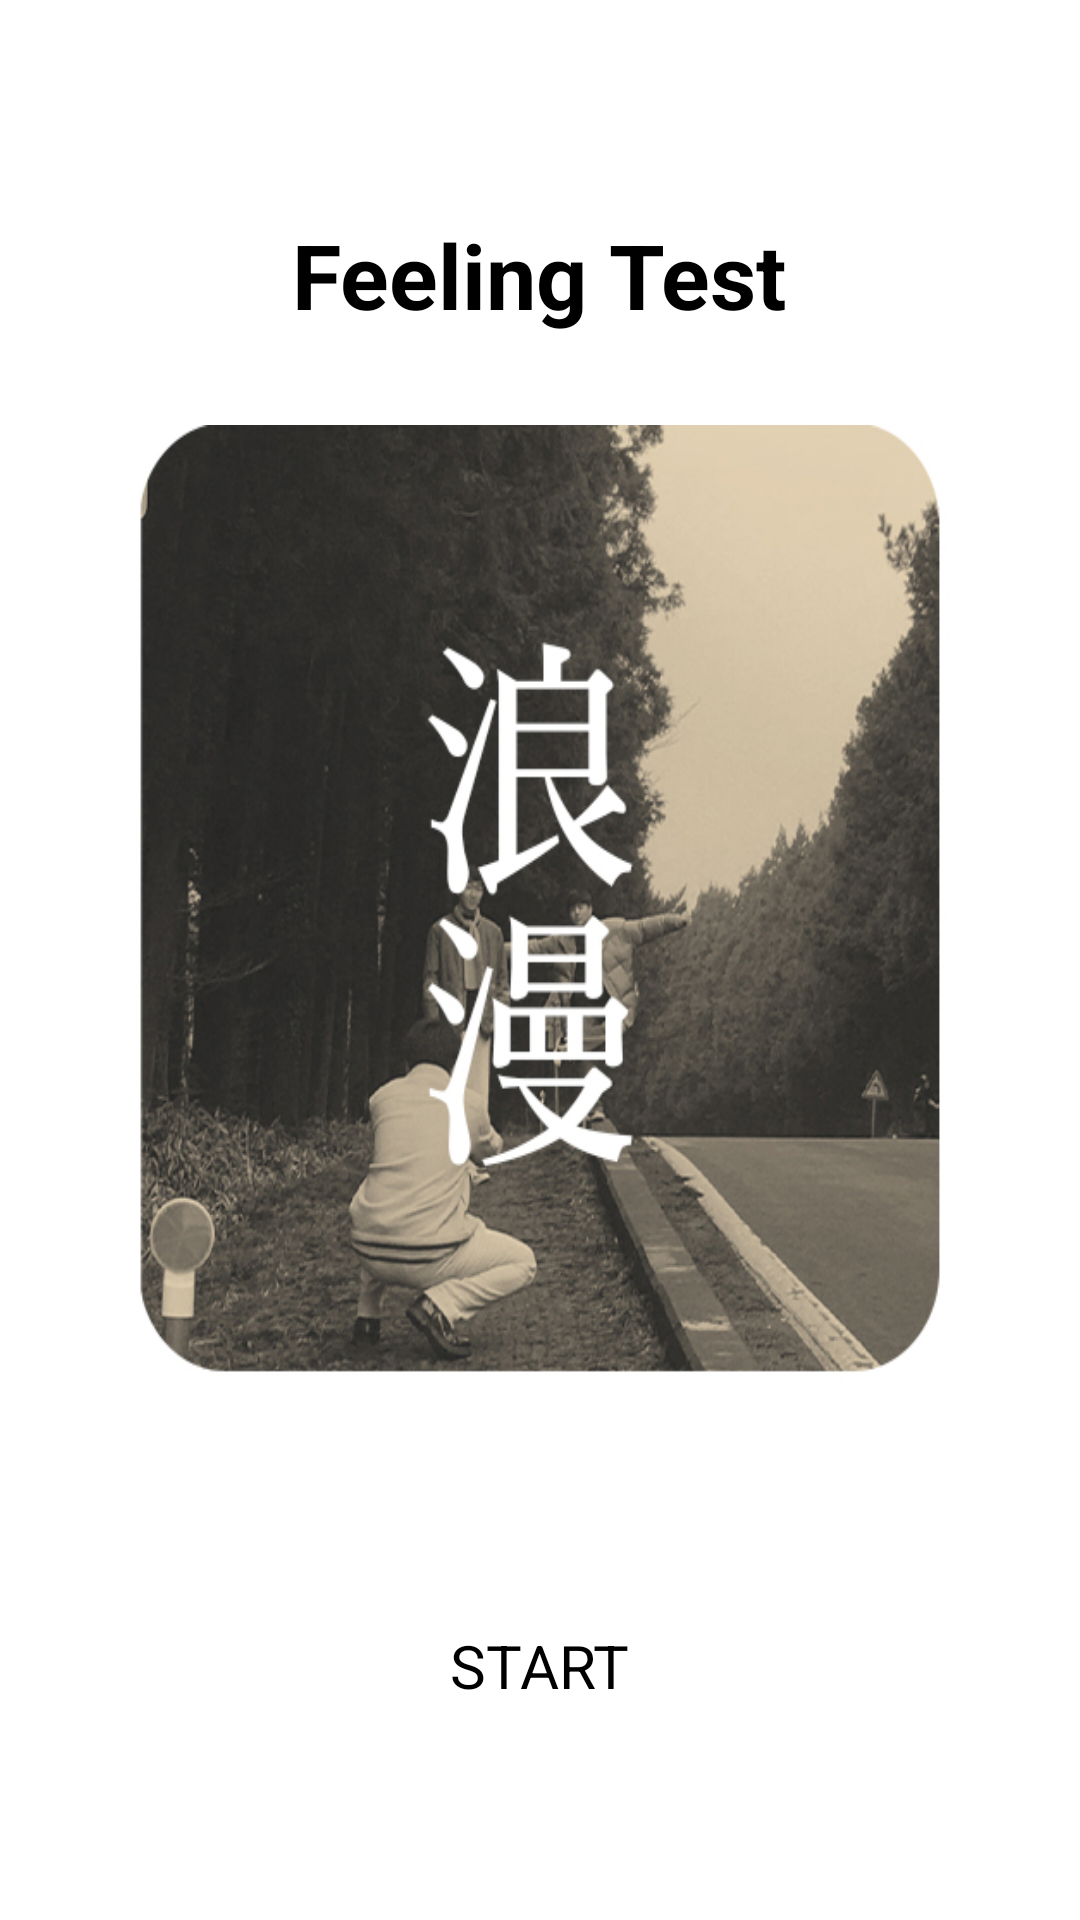

The Android layout XML behind this screen, and the referenced resources:
<!-- AndroidManifest.xml: application theme Theme.SimpletestMVVM -->
<!-- res/layout/fragment_test.xml -->
<?xml version="1.0" encoding="utf-8"?>
<LinearLayout xmlns:android="http://schemas.android.com/apk/res/android"
    xmlns:app="http://schemas.android.com/apk/res-auto"
    xmlns:tools="http://schemas.android.com/tools"
    android:layout_width="match_parent"
    android:layout_height="match_parent"
    android:orientation="vertical"
    android:gravity="center"
    android:background="@color/white"
    >

    <TextView
        android:layout_width="wrap_content"
        android:layout_height="wrap_content"
        android:text="@string/feeling_test"
        android:textColor="@color/black"
        android:textSize="30sp"
        android:textStyle="bold"
        app:layout_constraintBottom_toBottomOf="parent"
        app:layout_constraintLeft_toLeftOf="parent"
        app:layout_constraintRight_toRightOf="parent"
        android:layout_gravity="center"
        android:layout_marginBottom="30dp"
        app:layout_constraintTop_toTopOf="parent" />

    <ImageView
        android:layout_width="350dp"
        android:layout_height="350dp"
        android:id="@+id/imageView"
        android:background="@drawable/graphic"
        />

    <TextView
        android:layout_width="wrap_content"
        android:layout_height="wrap_content"
        android:text="START"
        android:layout_marginTop="50dp"
        android:textColor="@color/black"
        android:textSize="20sp"
        android:id="@+id/startButton"
        />

</LinearLayout>
<!-- resources referenced by this layout -->
<resources>
  <!-- drawable graphic (drawable) -->
  <?xml version="1.0" encoding="utf-8"?>
  <animation-list xmlns:android="http://schemas.android.com/apk/res/android">
      <item android:drawable="@drawable/g_1" android:duration="50"/>
      <item android:drawable="@drawable/g_2" android:duration="50"/>
      <item android:drawable="@drawable/g_3" android:duration="50"/>
      <item android:drawable="@drawable/g_4" android:duration="50"/>
      <item android:drawable="@drawable/g_5" android:duration="50"/>
      <item android:drawable="@drawable/g_6" android:duration="50"/>
      <item android:drawable="@drawable/g_7" android:duration="50"/>
      <item android:drawable="@drawable/g_8" android:duration="50"/>
      <item android:drawable="@drawable/g_9" android:duration="50"/>
      <item android:drawable="@drawable/g_10" android:duration="50"/>
      <item android:drawable="@drawable/g_10" android:duration="50"/>
      <item android:drawable="@drawable/g_10" android:duration="50"/>
      <item android:drawable="@drawable/g_10" android:duration="50"/>
      <item android:drawable="@drawable/g_10" android:duration="50"/>
      <item android:drawable="@drawable/g_10" android:duration="50"/>
      <item android:drawable="@drawable/g_10" android:duration="50"/>
      <item android:drawable="@drawable/g_10" android:duration="50"/>
      <item android:drawable="@drawable/g_10" android:duration="50"/>
      <item android:drawable="@drawable/g_10" android:duration="50"/>
      <item android:drawable="@drawable/g_10" android:duration="50"/>
      <item android:drawable="@drawable/g_10" android:duration="50"/>
      <item android:drawable="@drawable/g_10" android:duration="50"/>
      <item android:drawable="@drawable/g_10" android:duration="50"/>
      <item android:drawable="@drawable/g_10" android:duration="50"/>
  
  
  
  </animation-list>
  <string name="feeling_test">Feeling Test</string>
  <style name="Theme.SimpletestMVVM" parent="Theme.MaterialComponents.DayNight.NoActionBar">
          
          <item name="colorPrimary">@color/purple_500</item>
          <item name="colorPrimaryVariant">@color/purple_700</item>
          <item name="colorOnPrimary">@color/white</item>
          
          <item name="colorSecondary">@color/teal_200</item>
          <item name="colorSecondaryVariant">@color/teal_700</item>
          <item name="colorOnSecondary">@color/black</item>
          
          <item name="android:statusBarColor" tools:targetApi="l">@color/white</item>
          <item name="android:windowLightStatusBar">true</item>
          
      </style>
  <!-- drawable g_1: jpg bitmap (drawable, 195517 bytes) -->
  <!-- drawable g_2: jpg bitmap (drawable, 198948 bytes) -->
  <!-- drawable g_3: jpg bitmap (drawable, 198177 bytes) -->
  <!-- drawable g_4: jpg bitmap (drawable, 198047 bytes) -->
  <!-- drawable g_5: jpg bitmap (drawable, 200212 bytes) -->
  <!-- drawable g_6: jpg bitmap (drawable, 208817 bytes) -->
  <!-- drawable g_7: jpg bitmap (drawable, 213393 bytes) -->
  <!-- drawable g_8: jpg bitmap (drawable, 212445 bytes) -->
  <!-- drawable g_9: jpg bitmap (drawable, 221254 bytes) -->
  <!-- drawable g_10: jpg bitmap (drawable, 226130 bytes) -->
  <!-- not gathered from this repository: default colours our renderer supplied (Android Studio template values) -->
  <color name="purple_500">#FF6200EE</color>
  <color name="purple_700">#FF3700B3</color>
  <color name="teal_200">#FF03DAC5</color>
  <color name="teal_700">#FF018786</color>
  <color name="black">#FF000000</color>
  <color name="white">#FFFFFFFF</color>
</resources>
